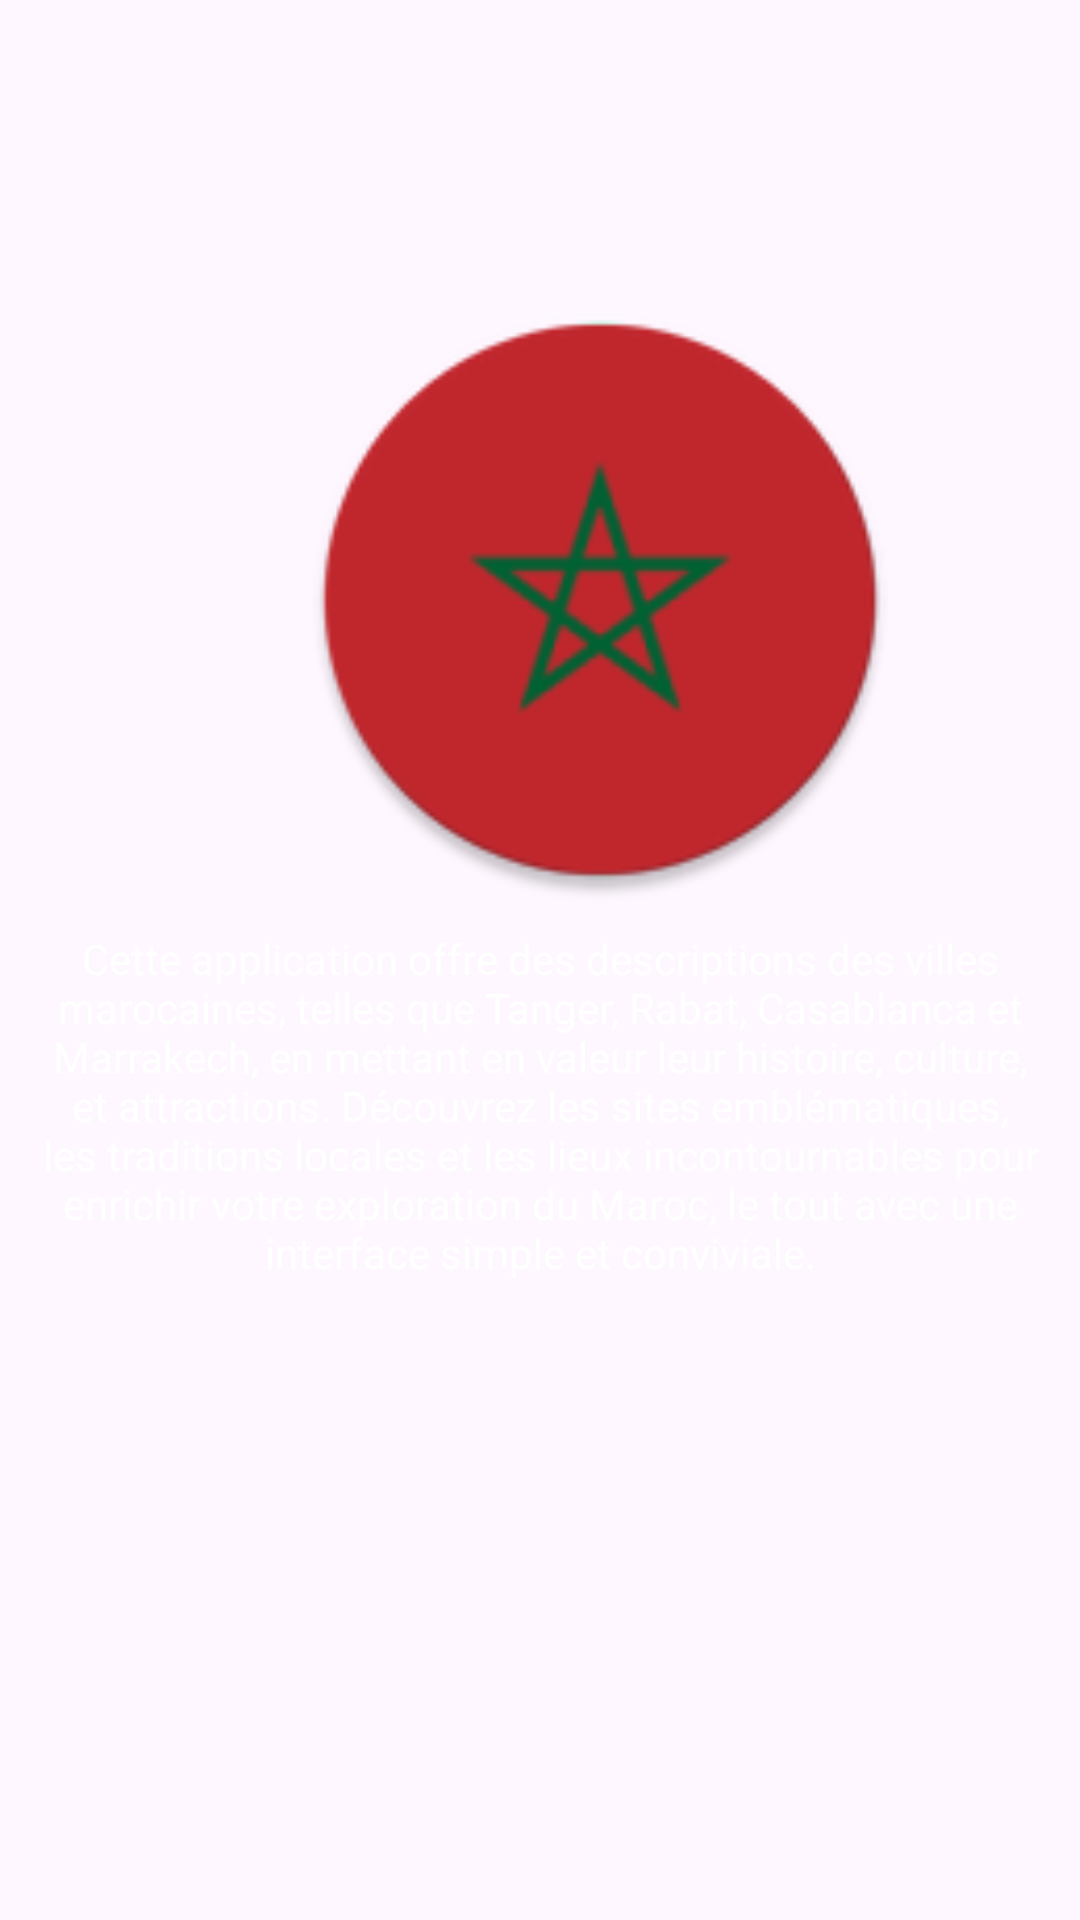

Layout XML and referenced resources for this Android screen:
<!-- AndroidManifest.xml: application theme Theme.SmarttVoyage -->
<!-- res/layout/fragment3.xml -->
<?xml version="1.0" encoding="utf-8"?>
<LinearLayout
    xmlns:android="http://schemas.android.com/apk/res/android"
    xmlns:tools="http://schemas.android.com/tools"
    android:layout_width="match_parent"
    android:layout_height="match_parent"
    android:orientation="vertical"
    tools:context=".Fragment3">
    <ImageView
        android:id="@+id/image"
        android:layout_width="200dp"
        android:layout_height="200dp"
        android:layout_marginTop="100dp"
        android:layout_marginLeft="100dp"
        android:layout_marginRight="100dp"
        android:layout_marginBottom="0dp"
        android:src="@mipmap/ic_launcher_round"
        android:scaleType="centerCrop"
        />
    <TextView
        android:id="@+id/description"
        android:layout_width="wrap_content"
        android:layout_height="wrap_content"
        android:text="Cette application offre des descriptions des villes marocaines, telles que Tanger, Rabat, Casablanca et Marrakech, en mettant en valeur leur histoire, culture, et attractions. Découvrez les sites emblématiques, les traditions locales et les lieux incontournables pour enrichir votre exploration du Maroc, le tout avec une interface simple et conviviale."
        android:gravity="center_horizontal"
        android:padding="10dp"
        android:textAlignment="center"
        android:textColor="@color/white"/>
</LinearLayout>
<!-- resources referenced by this layout -->
<resources>
  <!-- mipmap ic_launcher_round: webp bitmap (mipmap-hdpi, 2890 bytes) -->
  <style name="Theme.SmarttVoyage" parent="Base.Theme.SmarttVoyage" />
  <style name="Base.Theme.SmarttVoyage" parent="Theme.Material3.DayNight.NoActionBar">
          
          
      </style>
  <!-- not gathered from this repository: default colours our renderer supplied (Android Studio template values) -->
  <color name="white">#FFFFFFFF</color>
</resources>
